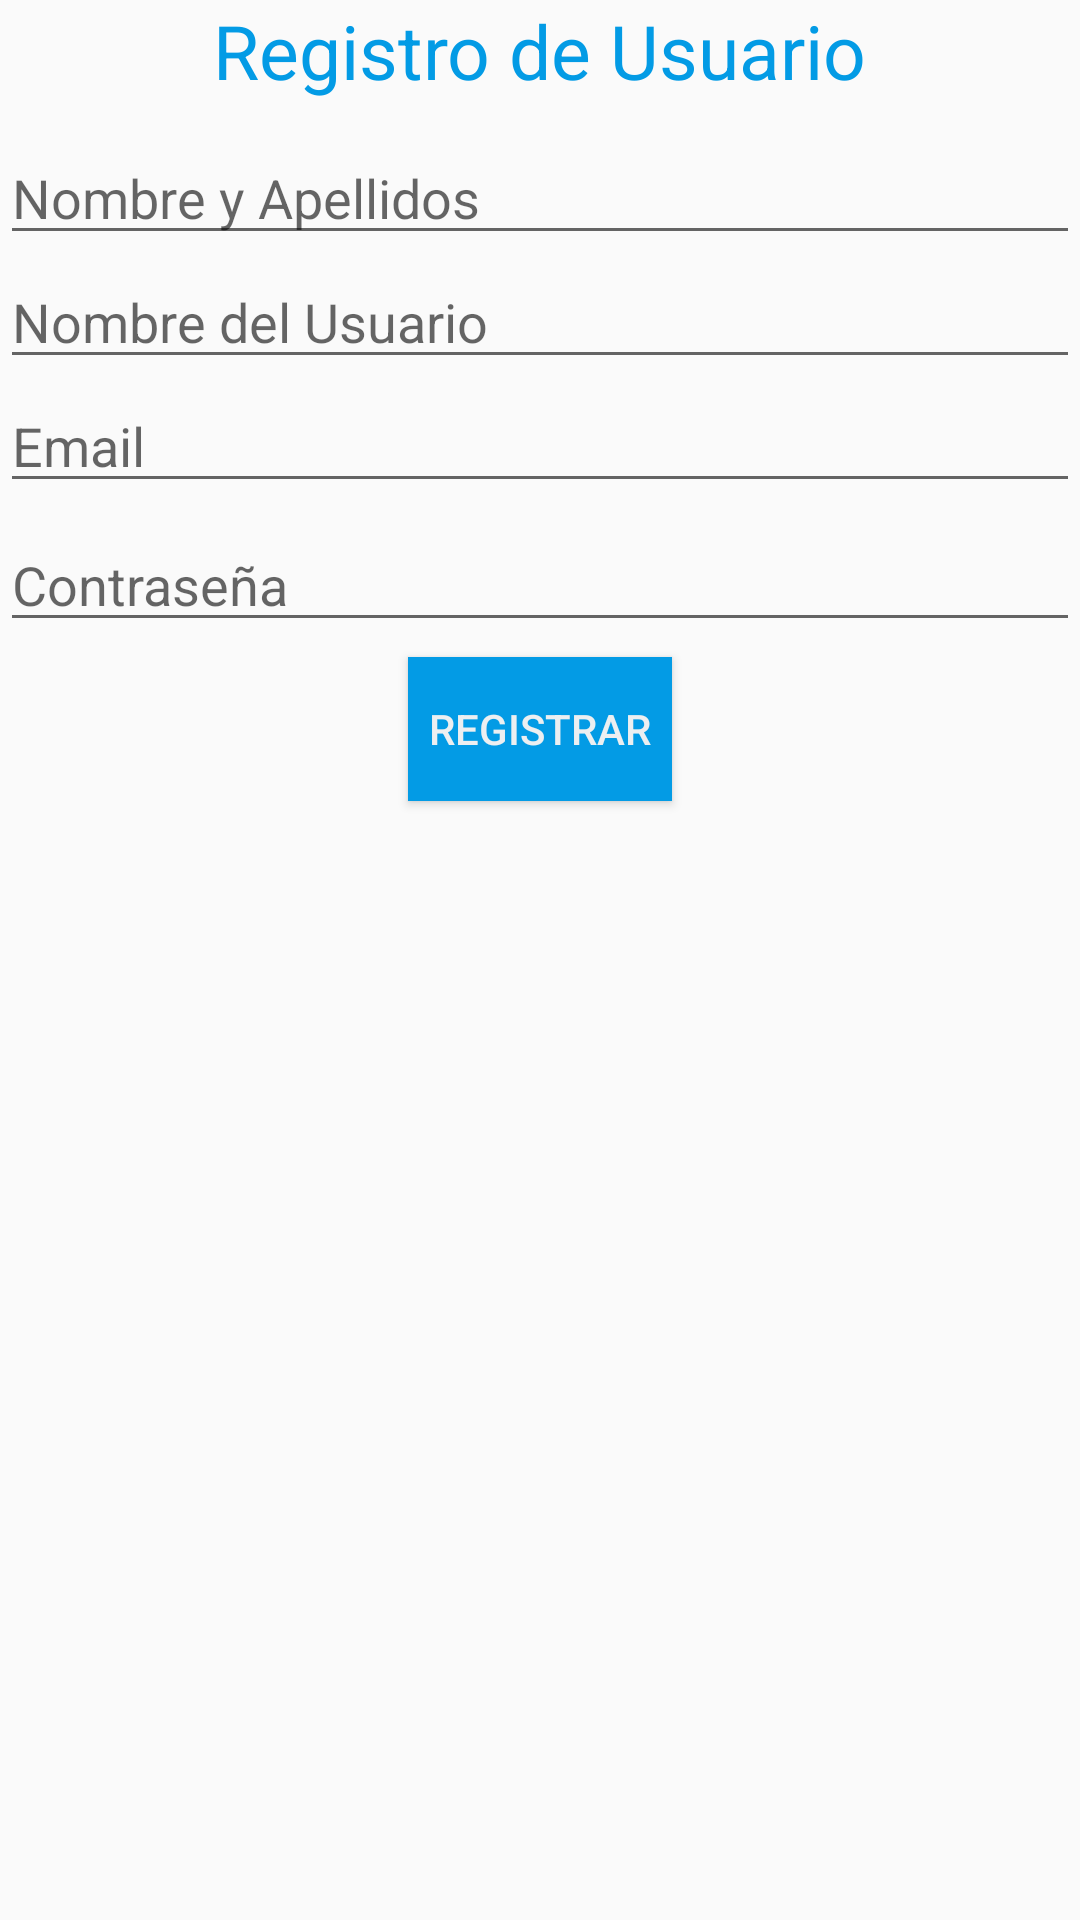

The Android layout XML behind this screen, and the referenced resources:
<!-- AndroidManifest.xml: application theme AppTheme -->
<!-- res/layout/activity_register.xml -->
<?xml version="1.0" encoding="utf-8"?>
<LinearLayout xmlns:android="http://schemas.android.com/apk/res/android"
    xmlns:app="http://schemas.android.com/apk/res-auto"
    xmlns:tools="http://schemas.android.com/tools"
    android:layout_width="match_parent"
    android:layout_height="match_parent"
    android:orientation="vertical"
    tools:context=".Register">

    <TextView
        android:layout_width="wrap_content"
        android:layout_height="wrap_content"
        android:text="Registro de Usuario"
        android:layout_gravity="center"
        android:textSize="25sp"
        android:textColor="@color/colorPrimary"
        />

    <Space
        android:layout_width="match_parent"
        android:layout_height="10sp" />

    <EditText
        android:id="@+id/registerNombre"
        android:layout_width="match_parent"
        android:layout_height="wrap_content"
        android:hint="Nombre y Apellidos"
        android:inputType="text"
        />

    <Space
        android:layout_width="match_parent"
        android:layout_height="wrap_content" />

    <EditText
        android:id="@+id/registerUsuario"
        android:layout_width="match_parent"
        android:layout_height="wrap_content"
        android:hint="Nombre del Usuario"
        android:inputType="text"
        />

    <Space
        android:layout_width="match_parent"
        android:layout_height="wrap_content" />


    <EditText
        android:id="@+id/registerEmail"
        android:layout_width="match_parent"
        android:layout_height="wrap_content"
        android:hint="Email"
        android:inputType="textEmailAddress"
        />

    <Space
        android:layout_width="match_parent"
        android:layout_height="5sp" />

    <EditText
        android:id="@+id/registerPass"
        android:layout_width="match_parent"
        android:layout_height="wrap_content"
        android:hint="Contraseña"
        android:inputType="textPassword"
        />

    <Space
        android:layout_width="match_parent"
        android:layout_height="5sp" />

    <Button
        android:id="@+id/btn_registrar"
        android:layout_width="wrap_content"
        android:layout_height="wrap_content"
        android:layout_gravity="center"
        android:background="@color/colorPrimary"
        android:textColor="@color/background"
        android:text="Registrar" />

</LinearLayout>
<!-- resources referenced by this layout -->
<resources>
  <color name="background">#ECEFF1</color>
  <color name="colorPrimary">#039BE5</color>
  <style name="AppTheme" parent="Theme.AppCompat.Light.DarkActionBar">
          
          <item name="colorPrimary">@color/colorPrimary</item>
          <item name="colorPrimaryDark">@color/colorPrimaryDark</item>
          <item name="colorAccent">@color/colorAccent</item>
      </style>
  <color name="colorPrimaryDark">#2C384A</color>
  <color name="colorAccent">#FFCA28</color>
</resources>
